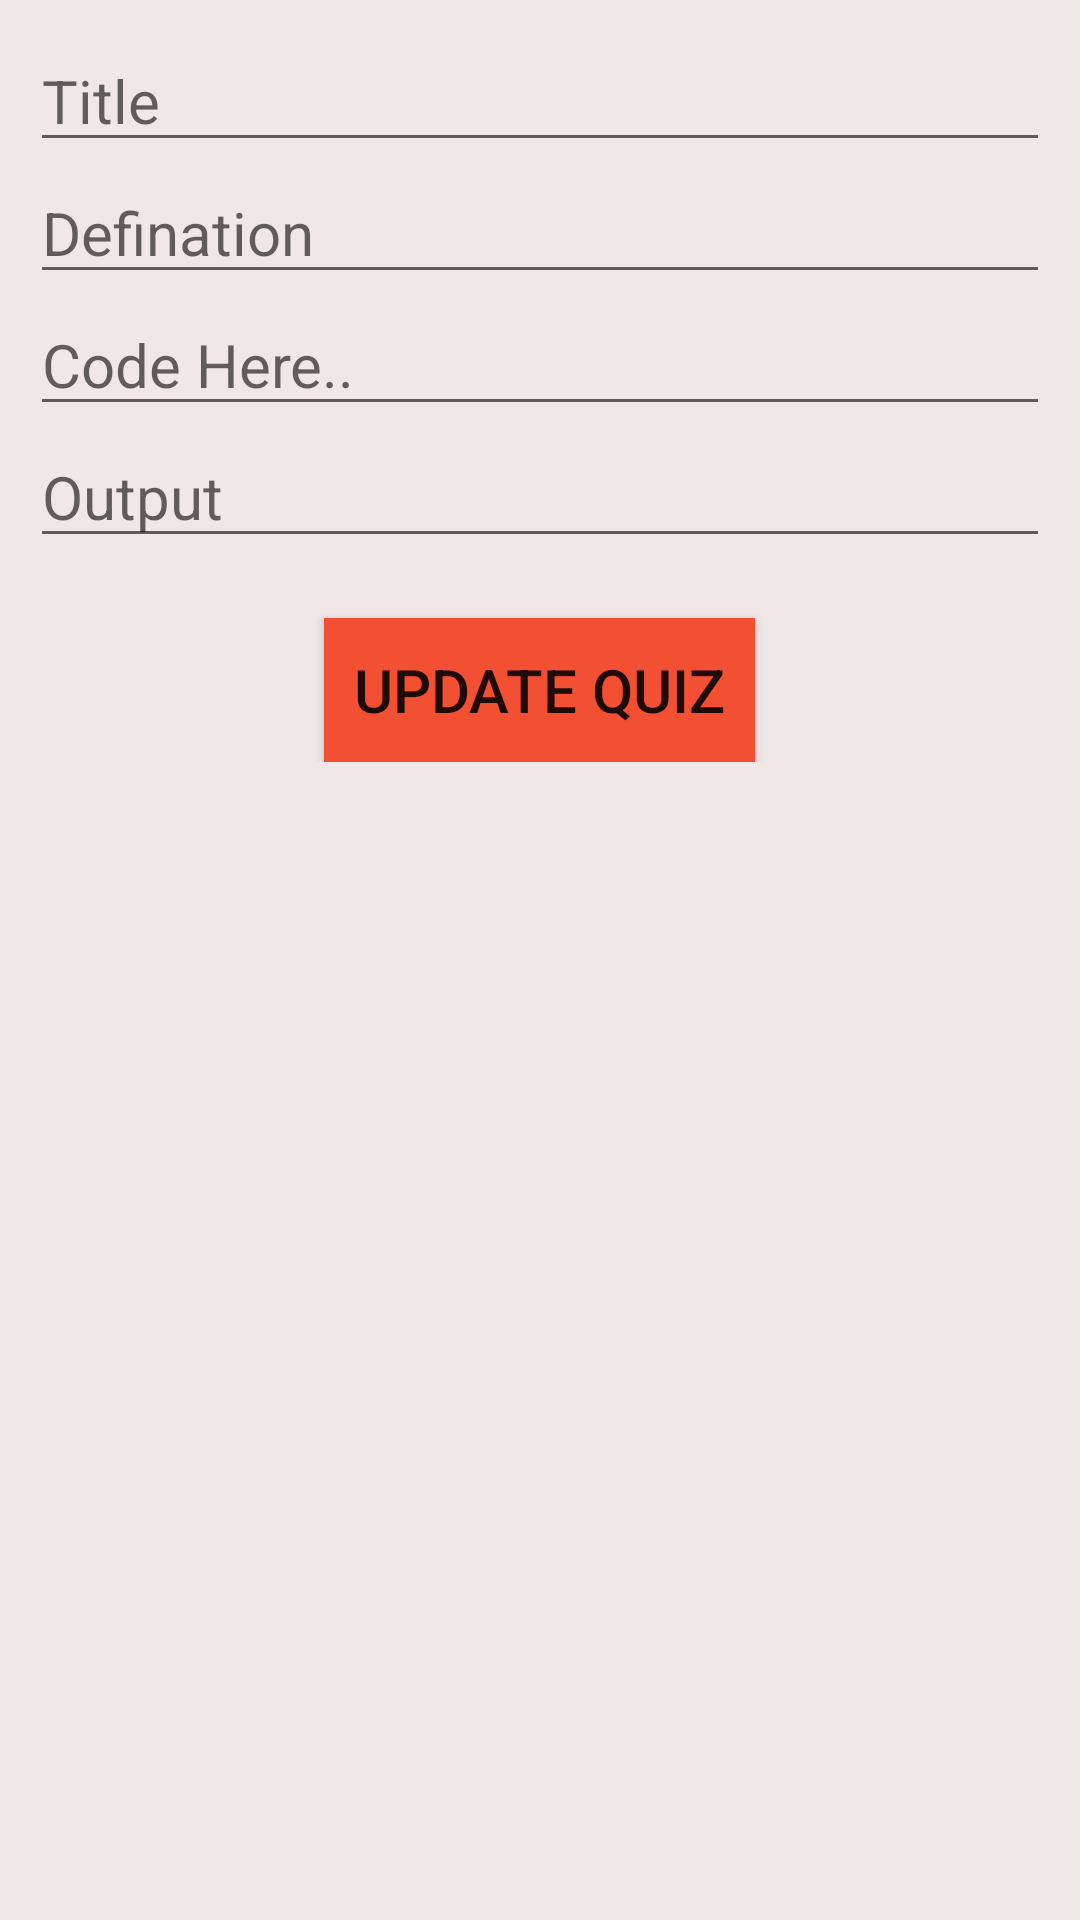

Android layout source for this screen:
<!-- AndroidManifest.xml: application theme AppTheme -->
<!-- res/layout/activity_update__quiz_.xml -->
<?xml version="1.0" encoding="utf-8"?>
<ScrollView xmlns:android="http://schemas.android.com/apk/res/android"
    xmlns:app="http://schemas.android.com/apk/res-auto"
    xmlns:tools="http://schemas.android.com/tools"
    android:layout_width="match_parent"
    android:layout_height="match_parent"
    android:orientation="vertical"
    android:background="#F0E7E7"
    tools:context=".Update_Quiz_Activity">

        <LinearLayout
            android:layout_width="match_parent"
            android:layout_height="match_parent"
            android:layout_margin="10dp"
            android:orientation="vertical">

            <EditText
                android:id="@+id/quiz_title"
                android:layout_width="match_parent"
                android:layout_height="wrap_content"
                android:hint="Title"
                android:textSize="20sp"
                />

            <EditText
                android:id="@+id/quiz_Detail"
                android:layout_width="match_parent"
                android:layout_height="wrap_content"
                android:hint="Defination"
                android:textSize="20sp"
                />

            <EditText
                android:id="@+id/quiz_Code"
                android:layout_width="match_parent"
                android:layout_height="wrap_content"
                android:hint="Code Here.."
                android:textSize="20sp"
                />

            <EditText
                android:id="@+id/quiz_output"
                android:layout_width="match_parent"
                android:layout_height="wrap_content"
                android:hint="Output"
                android:textSize="20sp"
                />

            <Button
                android:layout_width="wrap_content"
                android:layout_height="wrap_content"
                android:text="Update Quiz"
                android:textSize="20sp"
                android:padding="10dp"
                android:layout_gravity="center"
                android:layout_marginTop="20dp"
                android:onClick="UpdateData"
                android:background="@color/colorPrimary"
                />
        </LinearLayout>

</ScrollView>
<!-- resources referenced by this layout -->
<resources>
  <color name="colorPrimary">#F34F33</color>
  <style name="AppTheme" parent="Theme.AppCompat.Light.DarkActionBar">
          
          <item name="colorPrimary">@color/colorPrimary</item>
          <item name="colorPrimaryDark">@color/colorPrimaryDark</item>
          <item name="colorAccent">@color/colorAccent</item>
      </style>
  <color name="colorPrimaryDark">#111111</color>
  <color name="colorAccent">#D81B60</color>
</resources>
